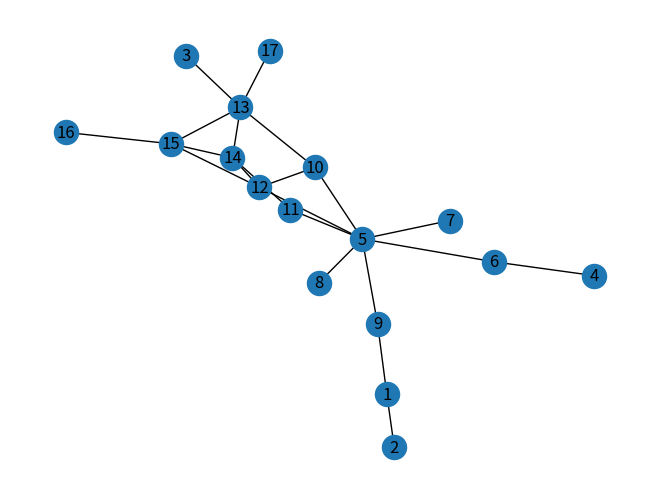

Generate this figure with matplotlib:
# Import required modules
import networkx as nx
import matplotlib.pyplot as plt
  
  
# Check if there is any node left with degree d
def check(h, d):
    f = 0  # there is no node of deg <= d
    for i in h.nodes():
        if (h.degree(i) <= d):
            f = 1
            break
    return f
  
  
# Find list of nodes with particular degree
def find_nodes(h, it):
    set1 = []
    for i in h.nodes():
        if (h.degree(i) <= it):
            set1.append(i)
    return set1
  
  
# Create graph object and add nodes
g = nx.Graph()
g.add_edges_from(
    [(1, 2), (1, 9), (3, 13), (4, 6),
     (5, 6), (5, 7), (5, 8), (5, 9), 
     (5, 10), (5, 11), (5, 12), (10, 12), 
     (10, 13), (11, 14), (12, 14), 
     (12, 15), (13, 14), (13, 15), 
     (13, 17), (14, 15), (15, 16)])
  
  
# Copy the graph
h = g.copy()
it = 1
  
  
# Bucket being filled currently
tmp = []
  
  
# list of lists of buckets
buckets = []
while (1):
    flag = check(h, it)
    if (flag == 0):
        it += 1
        buckets.append(tmp)
        tmp = []
    if (flag == 1):
        node_set = find_nodes(h, it)
        for each in node_set:
            h.remove_node(each)
            tmp.append(each)
    if (h.number_of_nodes() == 0):
        buckets.append(tmp)
        break
print(buckets)
  
  
# Illustrate the Social Network 
# in the form of a graph
nx.draw(g, with_labels=1)
plt.show()
